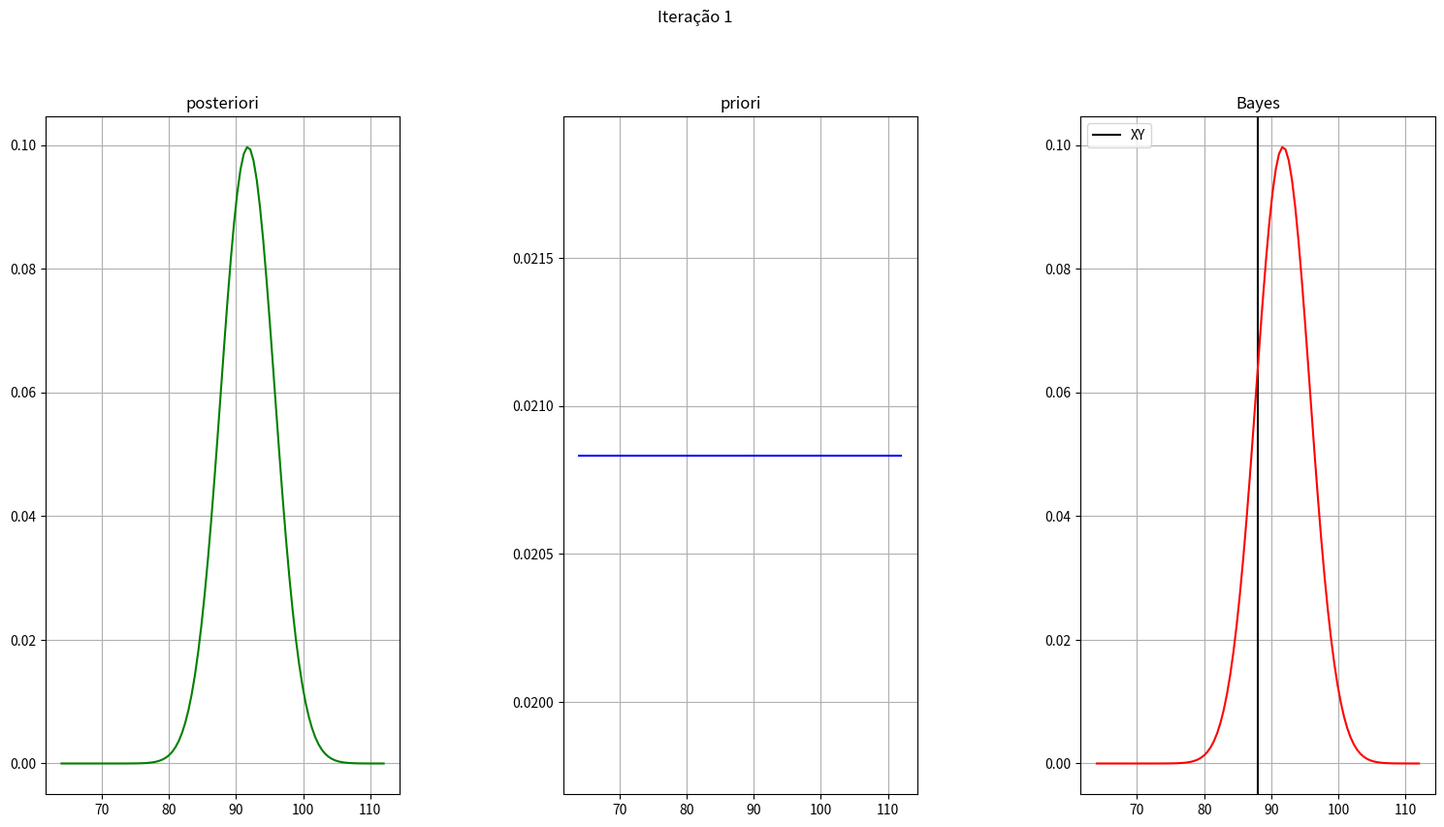
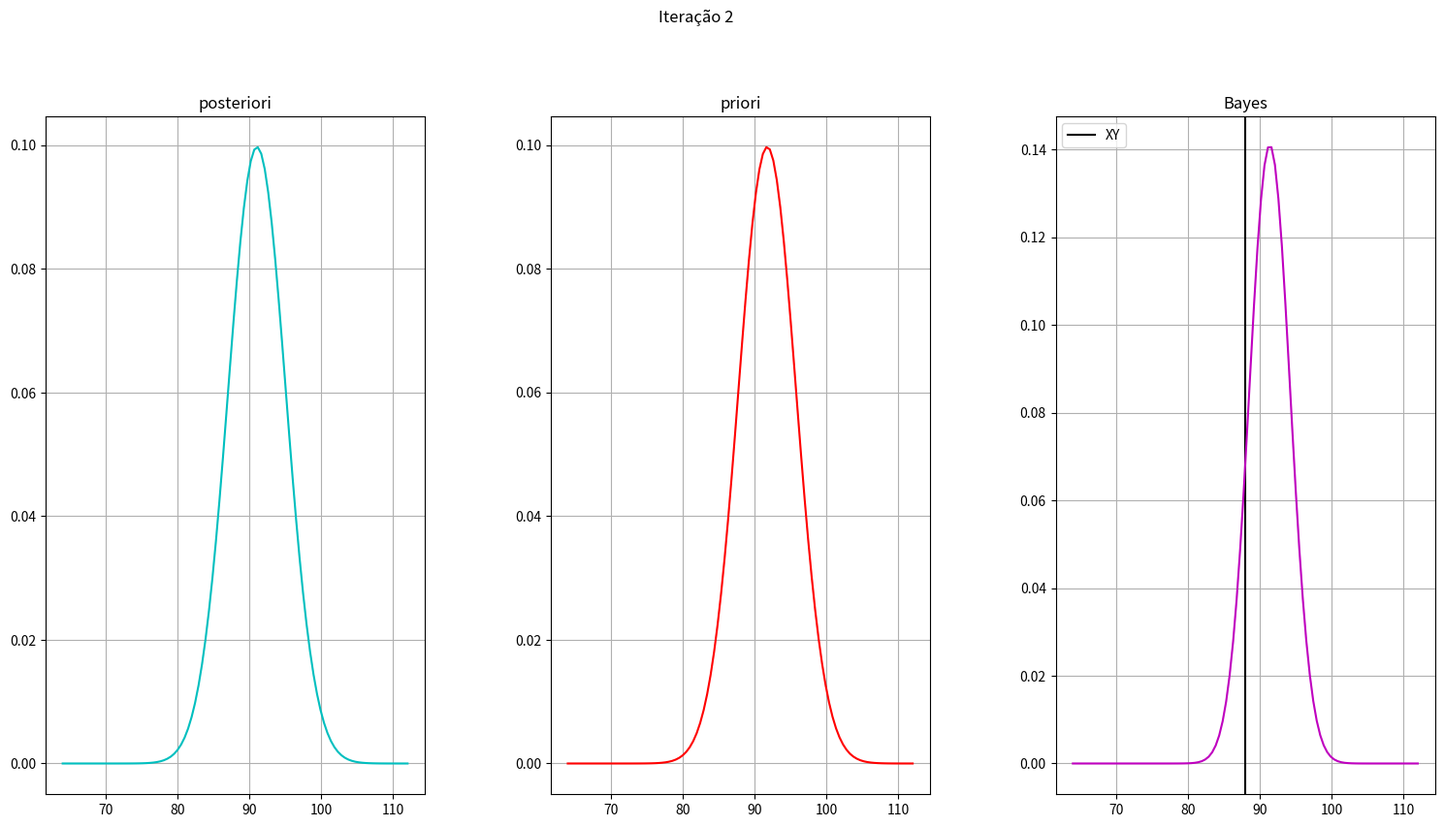
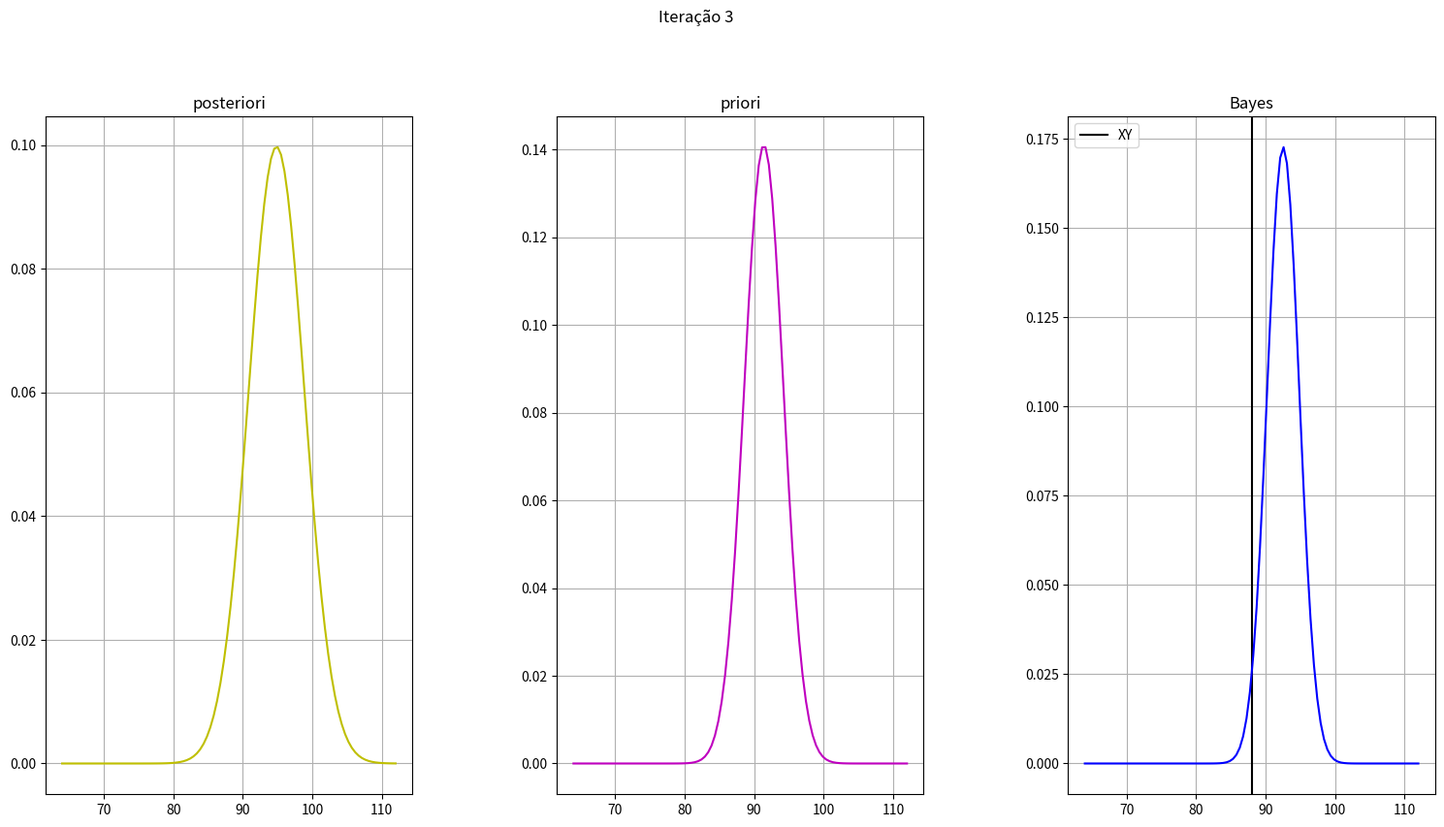
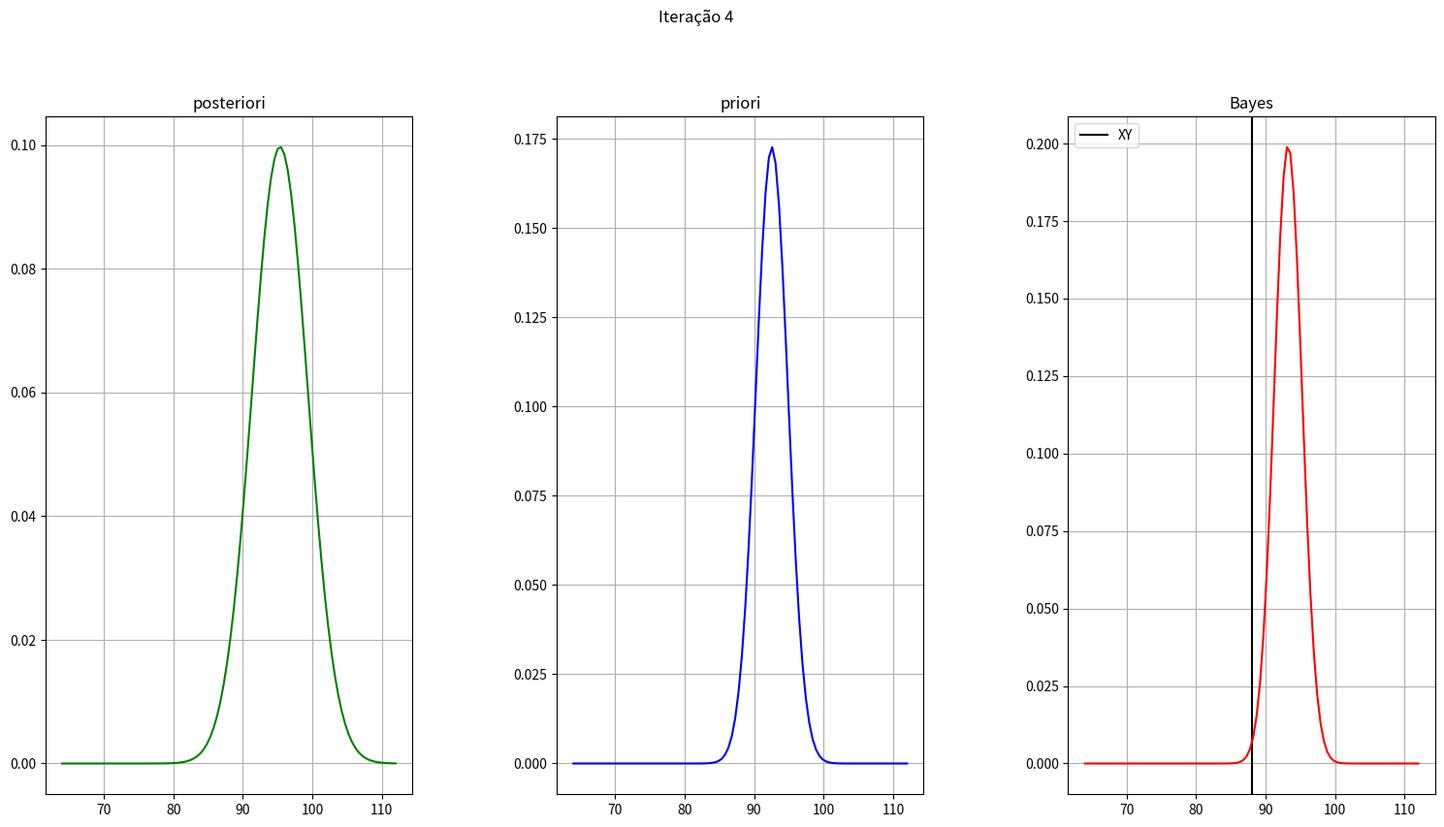
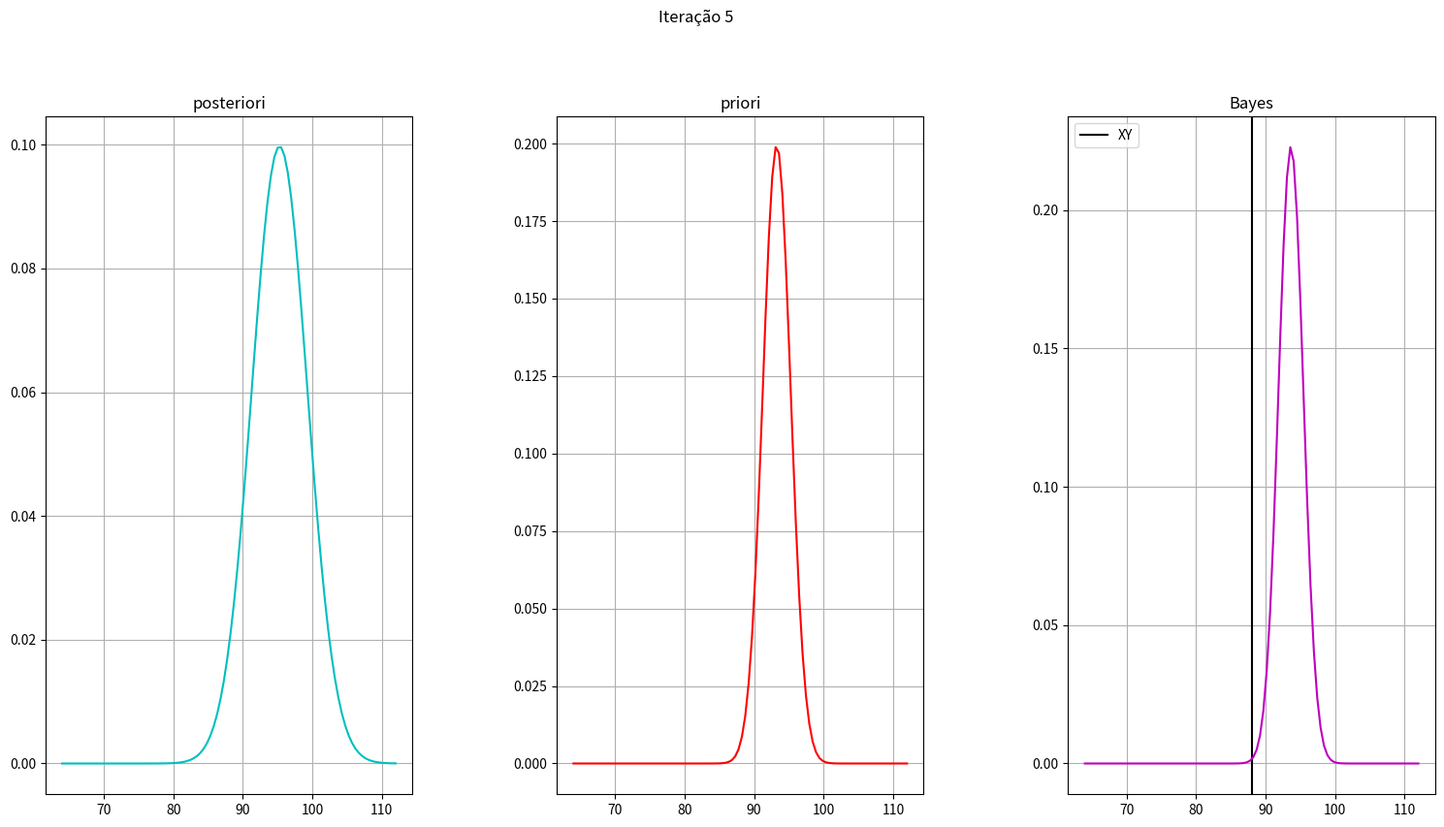
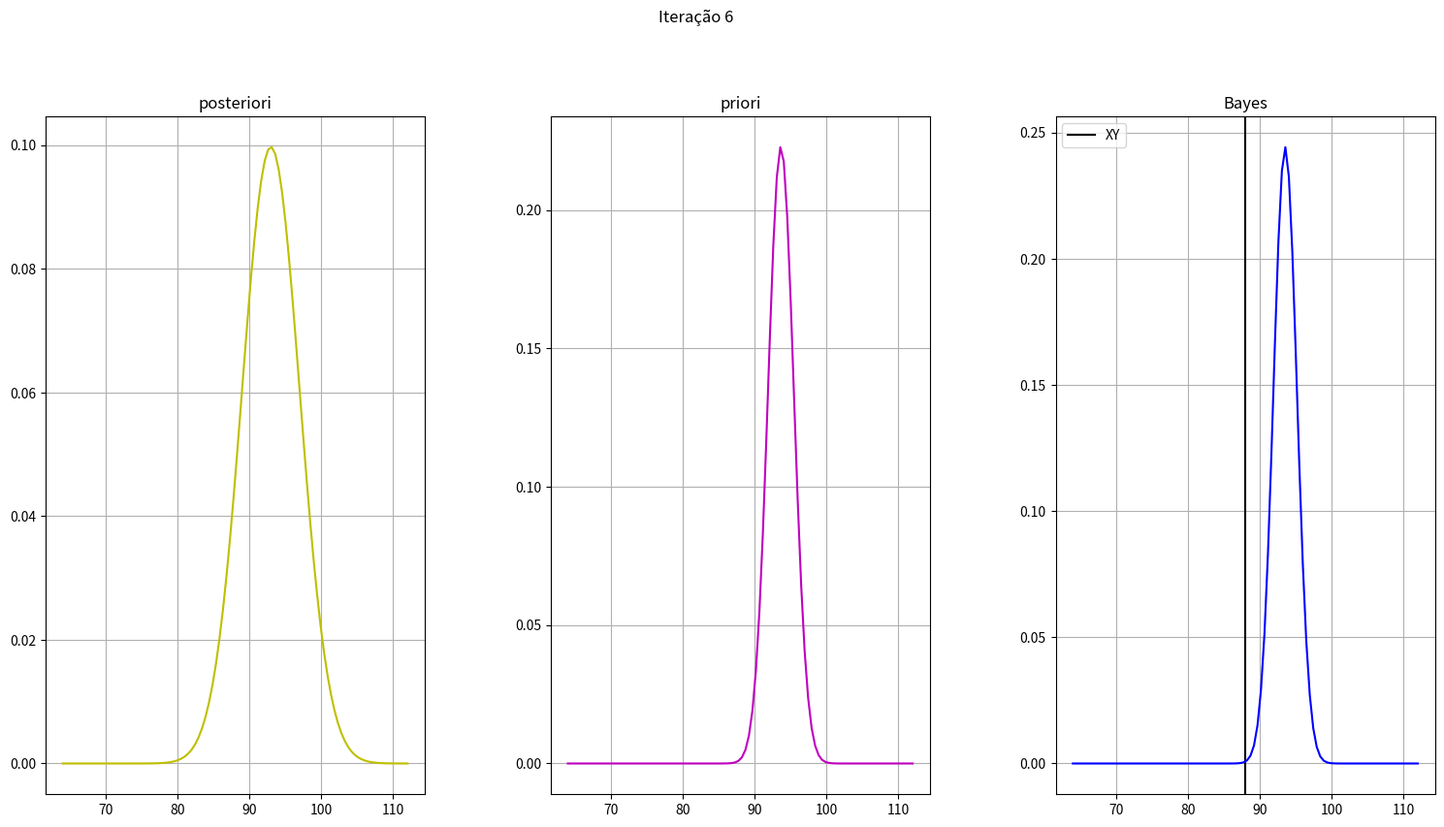

Source code (Python) for these figures, in order:
#!/usr/bin/env python3
# -*- coding: utf-8 -*-
"""
Created on Mon May 20 08:30:19 2019

@author: mateus
"""

import numpy as np #biblioteca numérica 
import matplotlib.pyplot as plt #biblioteca gráfica para degrar gráficos
import sympy as sp #biblioteca para manipulação simbólica

#funcao da distribuição normal
def distribuicao_normal(media, desvio_padrao, x):
    mu = media
    sig = desvio_padrao
    
    return (1/(np.sqrt(2*np.pi*(sig**2))))*sp.exp(-(1.0/2.0)*((x - mu)/sig)**2)

#funcao para plotar grafico
def plota_grafico(funcao, simbolo, dominio, num_pontos, cor = "blue"):
    x = simbolo
    domx = dominio
    
    eixo_x = np.linspace(domx[0], domx[1], num_pontos)
    eixo_y = [funcao.subs(x, eixo_x[i]) for i in range(len(eixo_x))]
    
    plt.plot(eixo_x, eixo_y, color=cor)

#funcao com implementacao do filtro de bayes, recebe como parametro as medidas
def filtro_bayes(medidas, posicao_real, desv_pad_ruido):
        
    corplot = ['b', 'g', 'r', 'c', 'm', 'y']
    idxcor = 0
    
    xy = posicao_real
    desv_pad = desv_pad_ruido
    x = sp.Symbol('x')#variavel simbolica 'x'
    
    domx = [xy - 6*desv_pad, xy + 6*desv_pad]#dominio em x para plotar graficos
    
    m = medidas #medidas da latitude do barco
    tam = len(medidas) #numero de medidas
    
    #nao ha conhecimento sobre a posição do barco inicialmente
    #distribuição uniforme
    priori = sp.Mul(1.0/(domx[1] - domx[0]))
    
    #distribuicao normal centrada na primeira medida com desvio padrao dado
    posteriori = distribuicao_normal(m[0], desv_pad, x)
    
    result = 0.0
    for i in range(1, tam+1):
        
        plt.subplots_adjust(wspace=0.4)
        
        plt.subplot(132)
        plota_grafico(priori, x, domx, 100, corplot[idxcor%6])
        plt.title("priori")
        plt.grid()
        
        plt.subplot(131)
        plota_grafico(posteriori, x, domx, 100, corplot[(idxcor+1)%6])
        plt.title("posteriori")
        plt.grid()
        
        #integral de -inf a inf de P(Z|X)*P(X) para normalizar o resultado
        norm = 1.0/(sp.integrate(priori*posteriori, (x, -sp.oo, sp.oo)))
        
        result = sp.Mul(norm, priori*posteriori)
        
        if i<tam:
            posteriori = distribuicao_normal(m[i], desv_pad, x)
            priori = result
            
        plt.subplot(133)
        plt.axvline(xy, color='k', label = "XY")
        plota_grafico(result, x, domx, 100, corplot[(idxcor+2)%6])
        plt.title("Bayes")
        plt.grid()
        idxcor = idxcor + 2
        plt.suptitle("Iteração " + str(i))
        plt.legend(loc="upper left")
        plt.tight_layout()
        fig = plt.gcf()
        fig.set_size_inches(16, 9)
        fig.savefig("it" + str(i) + ".png", dpi=150)
        plt.show();
        plt.clf()
    
    #primeira derivada = 0 nos da o pico onde 'x' é a média
    df = sp.diff(result, x)
    #segunda derivada = 0 nos dá o ponto de inflexão que é o 'x' do desvio padrão
    ddf = sp.diff(df, x)
    
    
    media = float(list(sp.solveset(df, x))[0])

    #a media - o valor de x mais à direita nos da o desvio padrao
#    desvio_padrao = media - list(sp.solveset(ddf, x))[1]
    desvio_padrao = media - float(list(sp.solveset(ddf, x))[0])

    print("FINAL DO PROCESSO DO FILTRO DE BAYES:     MÉDIA: ", media,
          "       DESVIO PADRÃO: ", desvio_padrao)

#funcao main para execucao do codigo
def main():
    #meu numero de matrícula é 102190188, os dois ultimos dígitos são 88
    xy = 88 #posicao real da embarcação, "média" das posições
    
    #medidas de latitude da embarcação segundo o enunciado da questão
    m = np.array([xy + 3.76, xy + 3.04, xy + 6.86, xy + 7.36, xy + 7.30, xy + 4.97])
    
    #desvio padrão do sensor de latitude da embarcação
    desv_pad = 4
    
    filtro_bayes(m, xy, desv_pad)
    
main()
